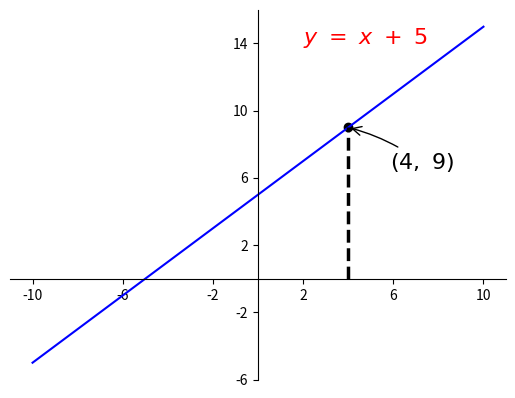

Here is the Python script that generated this plot:
import matplotlib.pyplot as plt
import numpy as np

x = np.linspace(-10, 10, 40)
y = x + 5

plt.figure()
plt.plot(x, y, 'b-')

plt.xticks(np.linspace(-10, 10, 6))
plt.yticks(np.linspace(-6, 14, 6))

ax = plt.gca()
ax.spines['right'].set_color('none')
ax.spines['top'].set_color('none')

ax.xaxis.set_ticks_position('bottom')
ax.spines['bottom'].set_position('zero')

ax.yaxis.set_ticks_position('left')
ax.spines['left'].set_position('zero')

x0 = 4
y0 = x0 + 5
plt.plot([x0, x0], [0, y0], 'k--', linewidth=2.5)
plt.scatter([x0], [y0], color='k')

plt.annotate(r'$(%s,\ %s)$' % (x0, y0), xy=(x0, y0),
             xycoords='data', xytext=(+30, -30),
             textcoords='offset points', fontsize=16,
             arrowprops=dict(arrowstyle='->', connectionstyle="arc3,rad=.1"))

plt.text(2, 14, r'$y\ =\ x\ +\ 5$', fontdict={'size': 16, 'color': 'r'})

plt.show()